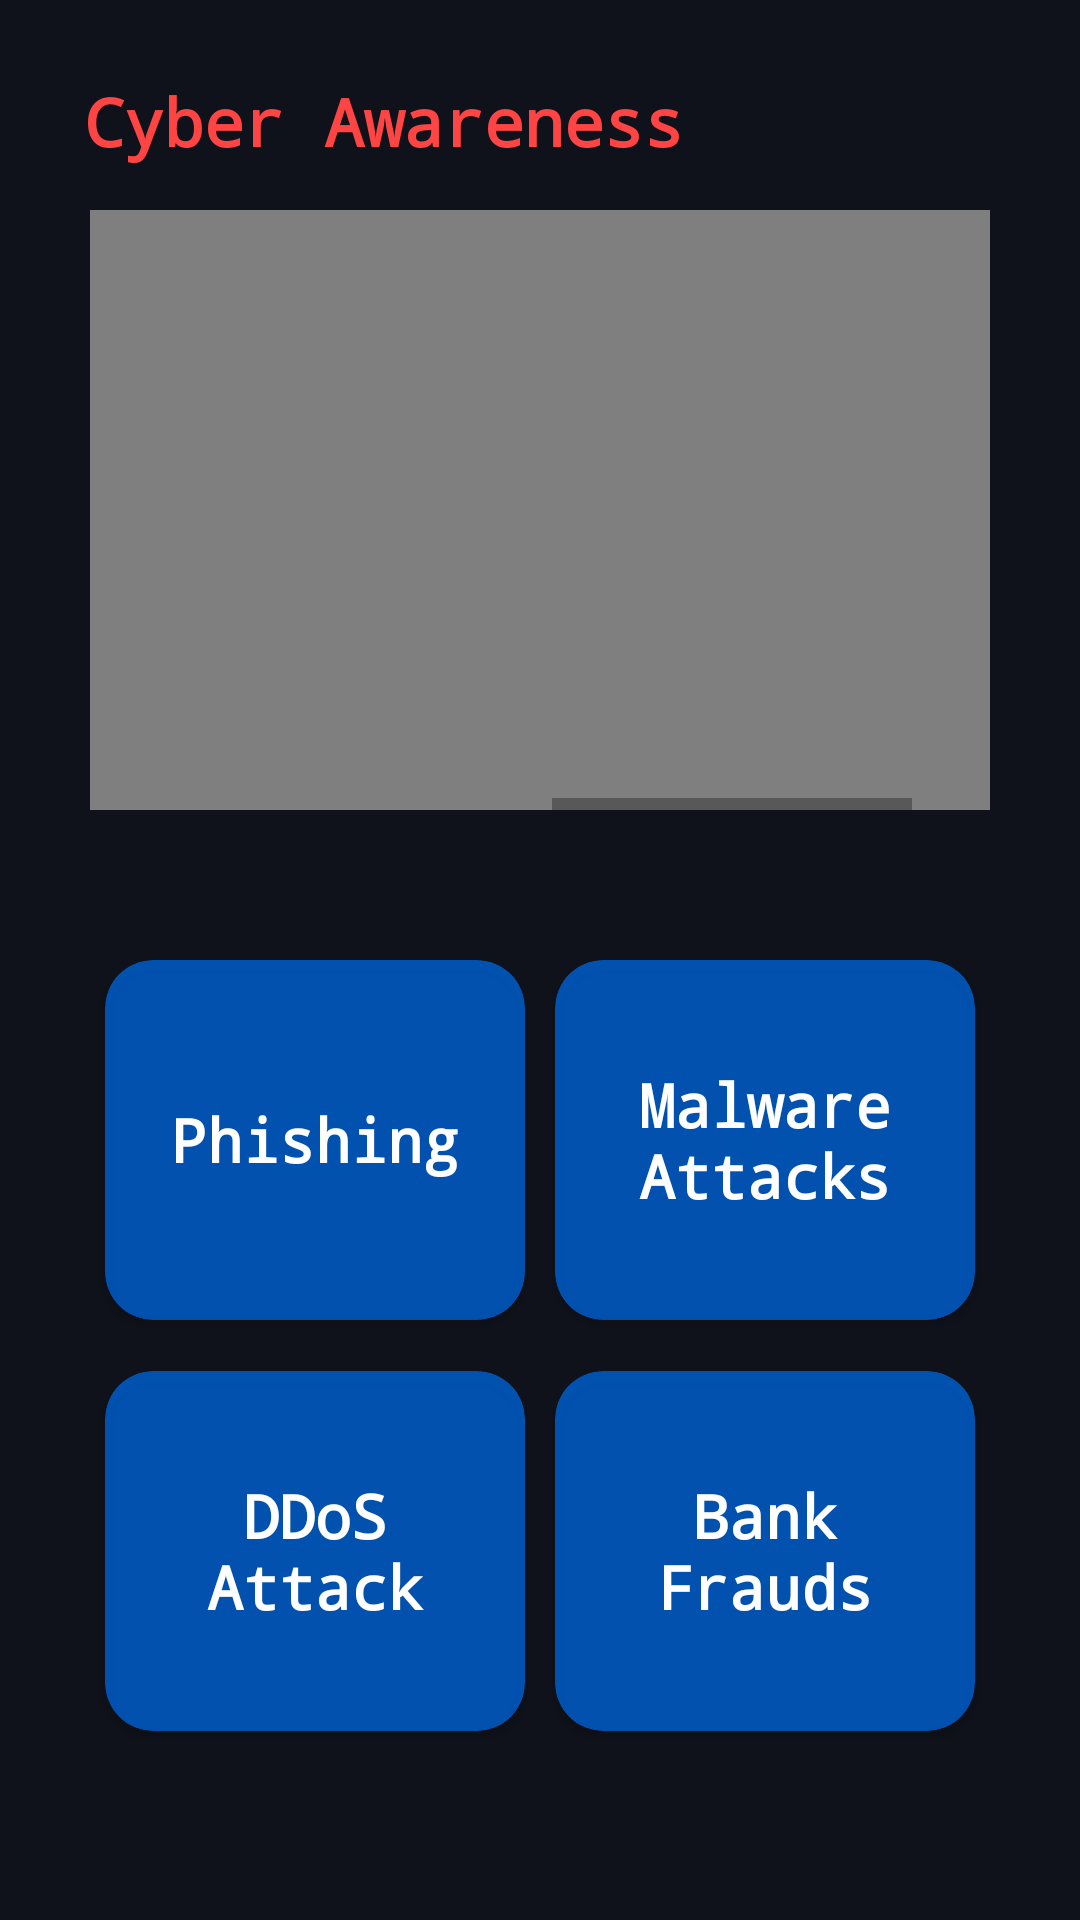

Layout XML and referenced resources for this Android screen:
<!-- AndroidManifest.xml: application theme Theme.KeyFortress_hack36 -->
<!-- res/layout/fragment_learn.xml -->
<?xml version="1.0" encoding="utf-8"?>
<androidx.constraintlayout.widget.ConstraintLayout xmlns:android="http://schemas.android.com/apk/res/android"
    xmlns:app="http://schemas.android.com/apk/res-auto"
    xmlns:tools="http://schemas.android.com/tools"
    android:layout_width="match_parent"
    android:layout_height="match_parent"
    android:background="#10121B"
    tools:context=".fragment.LearnFragment">

    <TextView
        android:id="@+id/textView5"
        android:layout_width="wrap_content"
        android:layout_height="wrap_content"
        android:layout_marginStart="28dp"
        android:layout_marginBottom="15dp"
        android:fontFamily="monospace"
        android:text="Cyber Awareness"
        android:textColor="@android:color/holo_red_light"
        android:textSize="22sp"
        android:textStyle="bold"
        app:layout_constraintBottom_toTopOf="@+id/horizontalScrollView"
        app:layout_constraintStart_toStartOf="parent"
        app:layout_constraintTop_toTopOf="parent"
        app:layout_constraintVertical_bias="1.0" />

    <HorizontalScrollView
        android:id="@+id/horizontalScrollView"
        android:layout_width="match_parent"
        android:layout_height="200dp"
        android:layout_marginStart="30dp"
        android:layout_marginTop="70dp"
        android:layout_marginEnd="30dp"
        app:layout_constraintEnd_toEndOf="parent"
        app:layout_constraintStart_toStartOf="parent"
        app:layout_constraintTop_toTopOf="parent">

        <RelativeLayout
            android:layout_width="365dp"
            android:layout_height="wrap_content"
            android:orientation="horizontal">

            <VideoView
                android:id="@+id/videoView1"
                android:layout_width="365dp"
                android:layout_height="match_parent"
                android:layout_alignParentStart="true"
                android:layout_marginEnd="20dp" />

            <VideoView
                android:id="@+id/videoView2"
                android:layout_width="365dp"
                android:layout_height="wrap_content"
                android:layout_toEndOf="@id/videoView1" />
        </RelativeLayout>
    </HorizontalScrollView>

    <androidx.cardview.widget.CardView
        android:id="@+id/cardView3"
        android:layout_width="140dp"
        android:layout_height="120dp"
        android:layout_marginStart="35dp"
        app:cardBackgroundColor="#E60058BF"
        app:cardCornerRadius="16dp"
        app:layout_constraintBottom_toBottomOf="parent"
        app:layout_constraintStart_toStartOf="parent"
        app:layout_constraintTop_toBottomOf="@+id/cardView1"
        app:layout_constraintVertical_bias="0.211">

        <LinearLayout
            android:layout_width="match_parent"
            android:layout_height="match_parent"
            android:gravity="center">

            <TextView
                android:layout_width="wrap_content"
                android:layout_height="wrap_content"
                android:fontFamily="monospace"
                android:gravity="center"
                android:padding="6dp"
                android:text="DDoS Attack"
                android:textColor="@color/white"
                android:textSize="20dp"
                android:textStyle="bold" />
        </LinearLayout>

    </androidx.cardview.widget.CardView>

    <androidx.cardview.widget.CardView
        android:id="@+id/cardView4"
        android:layout_width="140dp"
        android:layout_height="120dp"
        android:layout_marginEnd="35dp"
        app:cardBackgroundColor="#E60058BF"
        app:cardCornerRadius="16dp"
        app:layout_constraintBottom_toBottomOf="parent"
        app:layout_constraintEnd_toEndOf="parent"
        app:layout_constraintTop_toBottomOf="@+id/cardView2"
        app:layout_constraintVertical_bias="0.211">

        <LinearLayout
            android:layout_width="match_parent"
            android:layout_height="match_parent"
            android:gravity="center">

            <TextView
                android:layout_width="wrap_content"
                android:layout_height="wrap_content"
                android:fontFamily="monospace"
                android:gravity="center"
                android:padding="6dp"
                android:text="Bank Frauds"
                android:textColor="@color/white"
                android:textSize="20dp"
                android:textStyle="bold" />
        </LinearLayout>

    </androidx.cardview.widget.CardView>

    <androidx.cardview.widget.CardView
        android:id="@+id/cardView1"
        android:layout_width="140dp"
        android:layout_height="120dp"
        android:layout_marginStart="35dp"
        android:layout_marginTop="50dp"
        app:cardBackgroundColor="#E60058BF"
        app:cardCornerRadius="16dp"
        app:layout_constraintStart_toStartOf="parent"
        app:layout_constraintTop_toBottomOf="@+id/horizontalScrollView">

        <LinearLayout
            android:layout_width="match_parent"
            android:layout_height="match_parent"
            android:gravity="center">

            <TextView
                android:layout_width="wrap_content"
                android:layout_height="wrap_content"
                android:fontFamily="monospace"
                android:gravity="center"
                android:padding="6dp"
                android:text="Phishing"
                android:textColor="@color/white"
                android:textSize="20dp"
                android:textStyle="bold" />
        </LinearLayout>

    </androidx.cardview.widget.CardView>

    <androidx.cardview.widget.CardView
        android:id="@+id/cardView2"
        android:layout_width="140dp"
        android:layout_height="120dp"
        android:layout_marginTop="50dp"
        android:layout_marginEnd="35dp"
        app:cardBackgroundColor="#E60058BF"
        app:cardCornerRadius="16dp"
        app:layout_constraintEnd_toEndOf="parent"
        app:layout_constraintTop_toBottomOf="@+id/horizontalScrollView">

        <LinearLayout
            android:layout_width="match_parent"
            android:layout_height="match_parent"
            android:gravity="center">

            <TextView
                android:layout_width="wrap_content"
                android:layout_height="wrap_content"
                android:fontFamily="monospace"
                android:gravity="center"
                android:padding="6dp"
                android:text="Malware Attacks"
                android:textColor="@color/white"
                android:textSize="20dp"
                android:textStyle="bold" />
        </LinearLayout>

    </androidx.cardview.widget.CardView>

</androidx.constraintlayout.widget.ConstraintLayout>
<!-- resources referenced by this layout -->
<resources>
  <color name="white">#FFFFFFFF</color>
  <style name="Theme.KeyFortress_hack36" parent="Theme.MaterialComponents.DayNight.DarkActionBar">
          
          <item name="colorPrimary">@color/purple_500</item>
          <item name="colorPrimaryVariant">@color/purple_700</item>
          <item name="colorOnPrimary">@color/white</item>
          
          <item name="colorSecondary">@color/teal_200</item>
          <item name="colorSecondaryVariant">@color/teal_700</item>
          <item name="colorOnSecondary">@color/black</item>
          
          <item name="android:statusBarColor">?attr/colorPrimaryVariant</item>
          
      </style>
  <color name="purple_500">#FF6200EE</color>
  <color name="purple_700">#FF3700B3</color>
  <color name="teal_200">#FF03DAC5</color>
  <color name="teal_700">#FF018786</color>
  <color name="black">#FF000000</color>
</resources>
